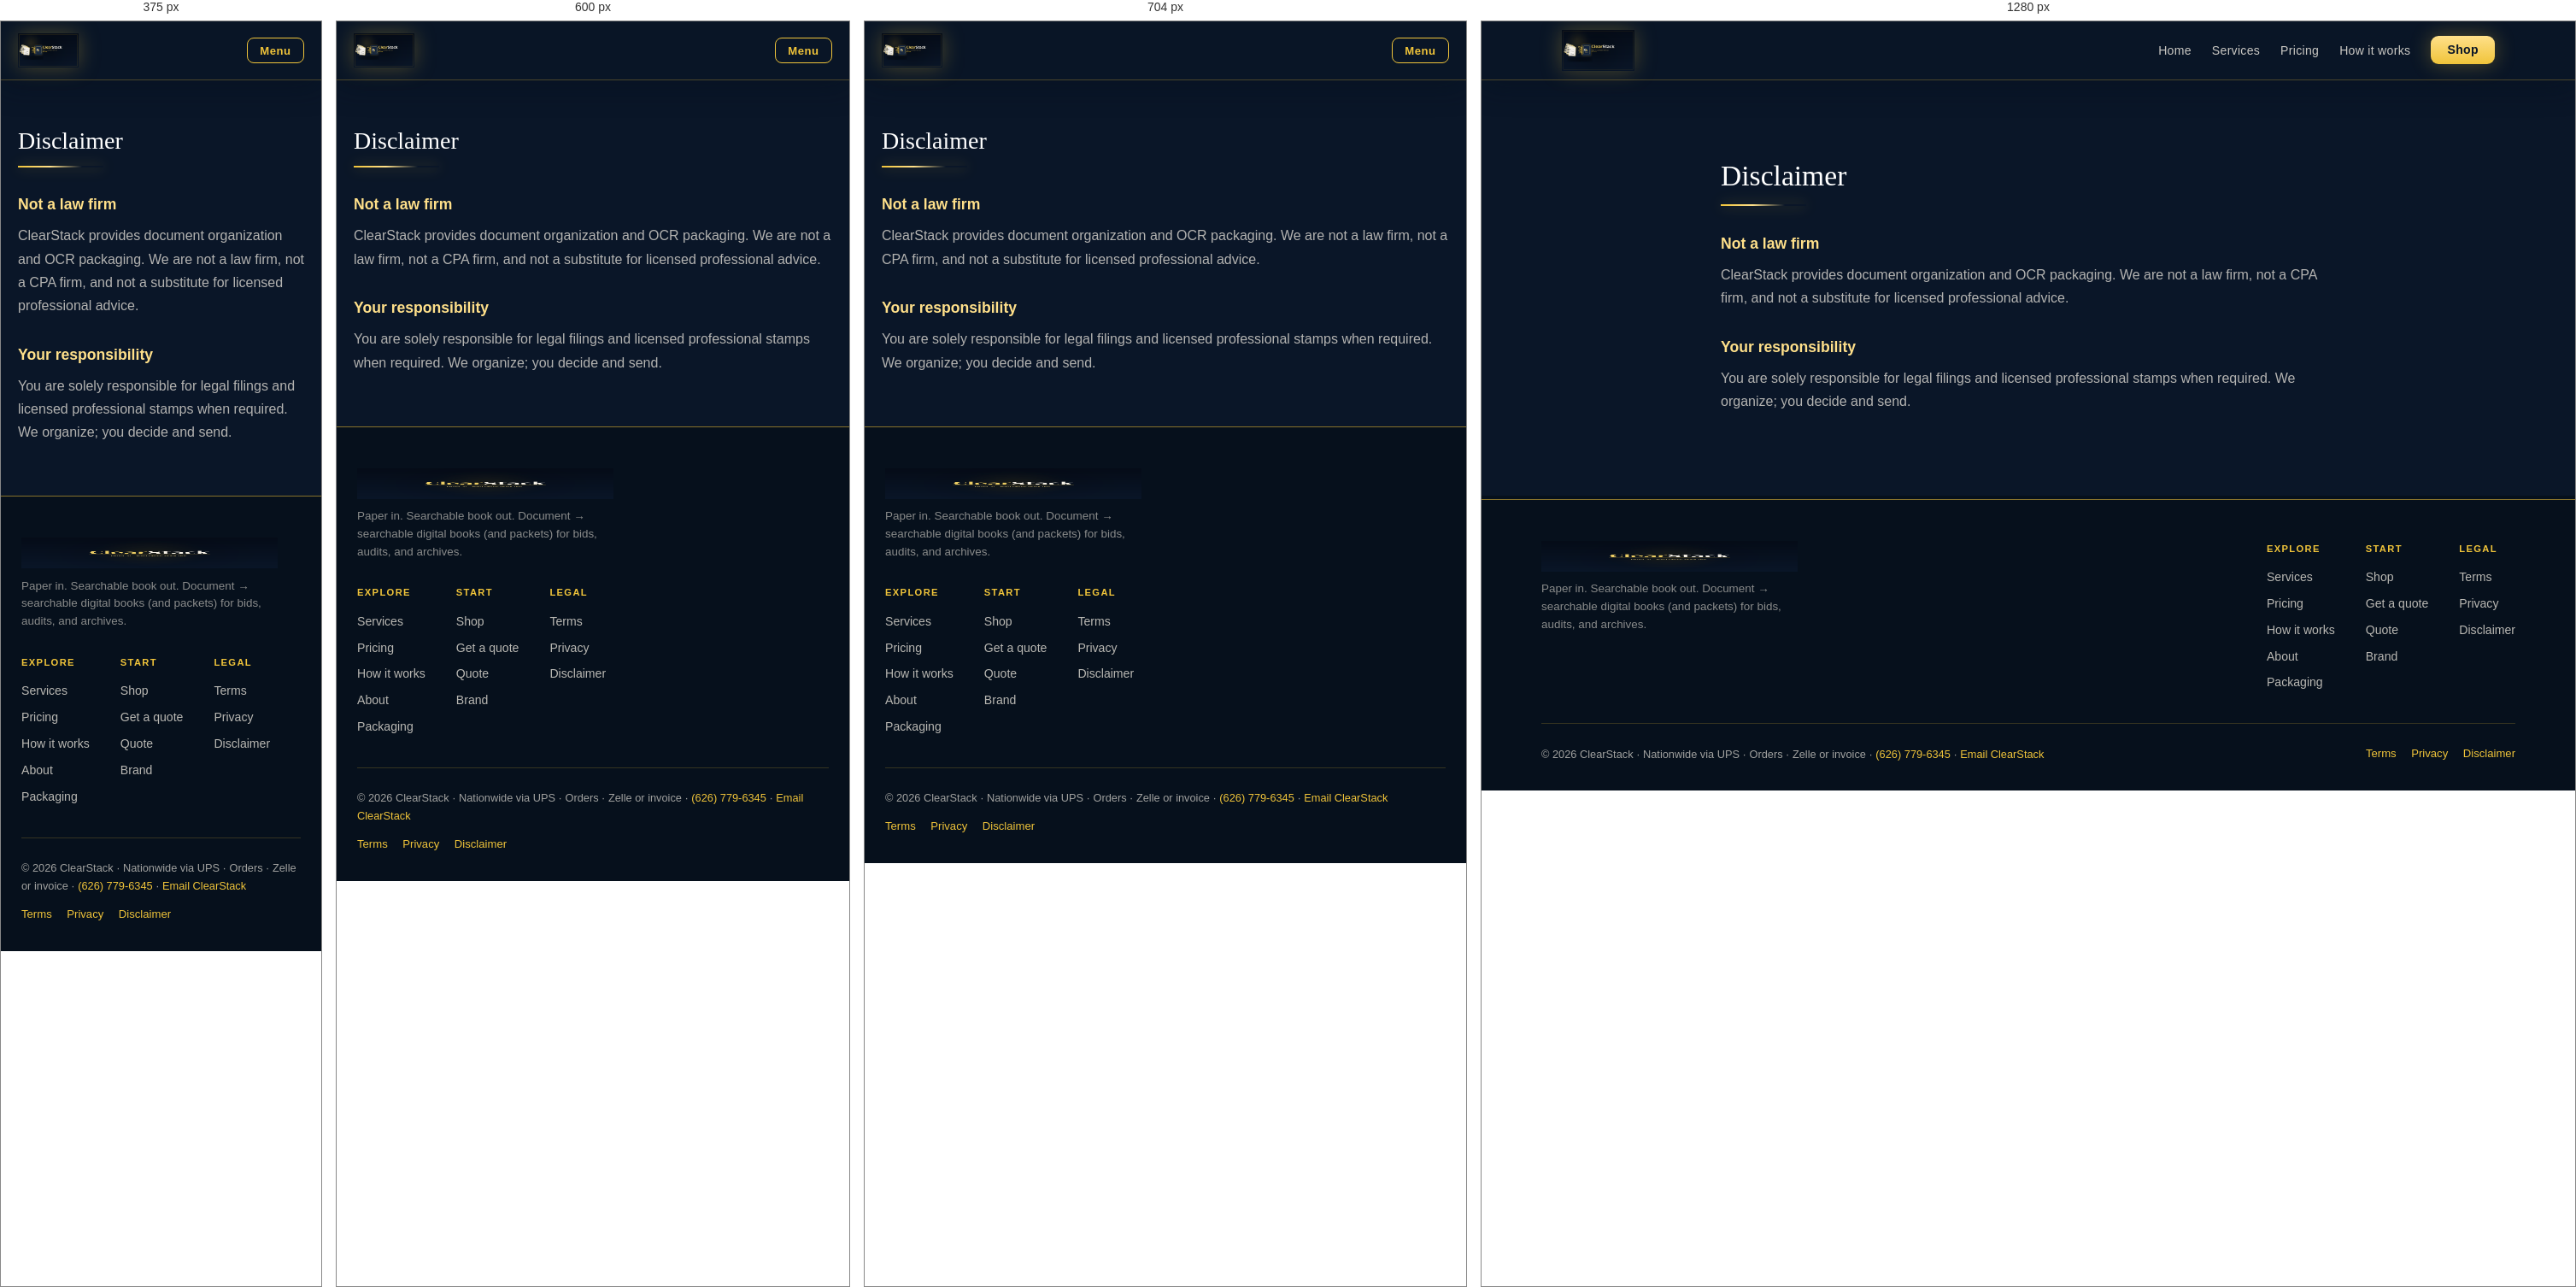
Rendered at 375 px, 600 px, 704 px and 1280 px, left to right.

<!-- file: disclaimer.html -->
<!DOCTYPE html>
<html lang="en">
<head>
<meta charset="UTF-8">
<meta name="viewport" content="width=device-width, initial-scale=1">
<meta name="description" content="ClearStack disclaimer — not a law firm; organization and OCR packaging only.">
<meta name="theme-color" content="#0a1628">
<meta property="og:type" content="website">
<meta property="og:site_name" content="ClearStack">
<meta property="og:title" content="Disclaimer — ClearStack">
<meta property="og:description" content="ClearStack disclaimer — not a law firm; organization and OCR packaging only.">
<meta property="og:image" content="../brand/exports/og-image.png">
<meta name="twitter:card" content="summary_large_image">
<meta name="twitter:title" content="Disclaimer — ClearStack">
<meta name="twitter:description" content="ClearStack disclaimer — not a law firm; organization and OCR packaging only.">
<meta name="twitter:image" content="../brand/exports/og-image.png">
<title>Disclaimer — ClearStack</title>
<link rel="icon" href="../brand/designer-2026-09-08/clearstack-mark.png" type="image/png">
<link rel="apple-touch-icon" href="../brand/designer-2026-09-08/icon-180.png">
<link rel="stylesheet" href="../styles.css">
</head>
<body>
<header class="site-header">
  <div class="header-inner">
    <a class="logo" href="../index.html" aria-label="ClearStack home">
      <img class="logo-lockup" src="../brand/designer-2026-09-08/clearstack-primary-lockup.png" alt="ClearStack" height="48" width="280">
    </a>
    <button class="nav-toggle" type="button" aria-expanded="false" aria-controls="main-nav">Menu</button>
    <nav aria-label="Primary">
      <ul class="nav-list" id="main-nav">
        <li><a href="../index.html">Home</a></li>
        <li><a href="../services.html">Services</a></li>
        <li><a href="../pricing.html">Pricing</a></li>
        <li><a href="../how-it-works.html">How it works</a></li>
        <li><a class="btn-nav" href="../shop.html">Shop</a></li>
      </ul>
    </nav>
  </div>
</header>
<main><section class="section"><div class="container legal-prose"><h1>Disclaimer</h1>
<hr class="hairline">
<h2>Not a law firm</h2>
<p>ClearStack provides document organization and OCR packaging. We are not a law firm, not a CPA firm, and not a substitute for licensed professional advice.</p>
<h2>Your responsibility</h2>
<p>You are solely responsible for legal filings and licensed professional stamps when required. We organize; you decide and send.</p></div></section></main>
<footer class="site-footer">
  <div class="footer-inner">
    <div class="footer-top">
      <div class="footer-brand">
        <img class="footer-mark" src="../brand/designer-2026-09-08/clearstack-wordmark.png" alt="ClearStack" height="36" width="200">
        <p>Paper in. Searchable book out. Document → searchable digital books (and packets) for bids, audits, and archives.</p>
      </div>
      <div class="footer-nav">
        <div class="footer-col">
          <h4>Explore</h4>
          <a href="../services.html">Services</a>
          <a href="../pricing.html">Pricing</a>
          <a href="../how-it-works.html">How it works</a>
          <a href="../about.html">About</a>
          <a href="../packaging.html">Packaging</a>
        </div>
        <div class="footer-col">
          <h4>Start</h4>
          <a href="../shop.html">Shop</a>
          <a href="../order.html">Get a quote</a>
          <a href="../quote.html">Quote</a>
          <a href="../brand.html">Brand</a>
        </div>
        <div class="footer-col">
          <h4>Legal</h4>
          <a href="../legal/terms.html">Terms</a>
          <a href="../legal/privacy.html">Privacy</a>
          <a href="../legal/disclaimer.html">Disclaimer</a>
        </div>
      </div>
    </div>
    <div class="footer-bottom">
      <p>© 2026 ClearStack · Nationwide via UPS · Orders · Zelle or invoice · <a href="tel:+16267796345">(626) 779-6345</a> · <a href="mailto:Mina.Fakhouri@Hotmail.com">Email ClearStack</a></p>
      <div class="footer-links">
        <a href="../legal/terms.html">Terms</a>
        <a href="../legal/privacy.html">Privacy</a>
        <a href="../legal/disclaimer.html">Disclaimer</a>
      </div>
    </div>
  </div>
</footer>
<script src="../script.js"></script>
</body>
</html>


/* @media block from styles.css */
@media (max-width: 768px) {
  .logo-lockup { height: 40px; max-width: min(220px, 58vw); }
}

/* @media block from styles.css */
@media (max-width: 980px) {
  .pkg-showcase { grid-template-columns: repeat(2, 1fr); }
}

/* @media block from styles.css */
@media (max-width: 560px) {
  .pkg-showcase { grid-template-columns: 1fr; }
}

/* @media block from styles.css */
@media (max-width: 768px) {
  .nav-toggle { display: block; }
  nav { display: none; width: 100%; }
  nav.is-open {
    display: block;
    position: absolute;
    left: 0; right: 0;
    top: var(--header-h);
    background: rgba(10, 22, 40, 0.98);
    padding: 0.85rem 1.5rem 1.4rem;
    border-bottom: 1px solid var(--gold-line);
    box-shadow: 0 16px 36px rgba(0, 0, 0, 0.4);
  }
  .nav-list { flex-direction: column; align-items: flex-start; gap: 0.95rem; }
  .nav-list a[aria-current="page"]::after { display: none; }
  .header-inner {
    flex-wrap: wrap;
    height: auto;
    min-height: var(--header-h);
    padding: 0.85rem 1.25rem;
  }
  .logo-wordmark { height: 32px; }
  .hero { padding: 3.75rem 1.25rem 3.25rem; min-height: auto; }
  .section { padding: 3rem 1.25rem; }
  .footer-top { flex-direction: column; }
  .pkg-card.featured::after { top: 0.85rem; right: 0.85rem; }
  .pkg-card h3 { padding-right: 0; }
}

/* @media block from styles.css */
@media (max-width: 900px) {
  .shop-layout { grid-template-columns: 1fr; }
  .cart-panel { position: static; }
  .pay-toggle { grid-template-columns: 1fr; }
}

/* @media block from styles.css */
@media (min-width: 640px) {
  .intake-grid { grid-template-columns: 1fr 1fr; }
}

/* @media block from styles.css */
@media (max-width: 820px) {
  .ups-rails { grid-template-columns: 1fr; }
}